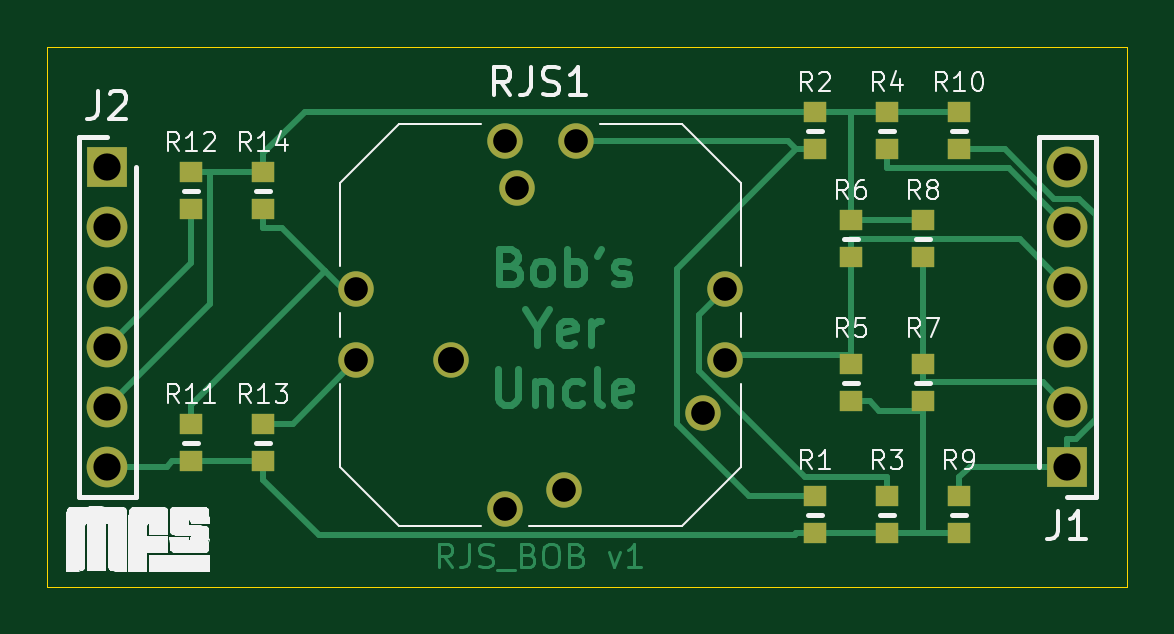
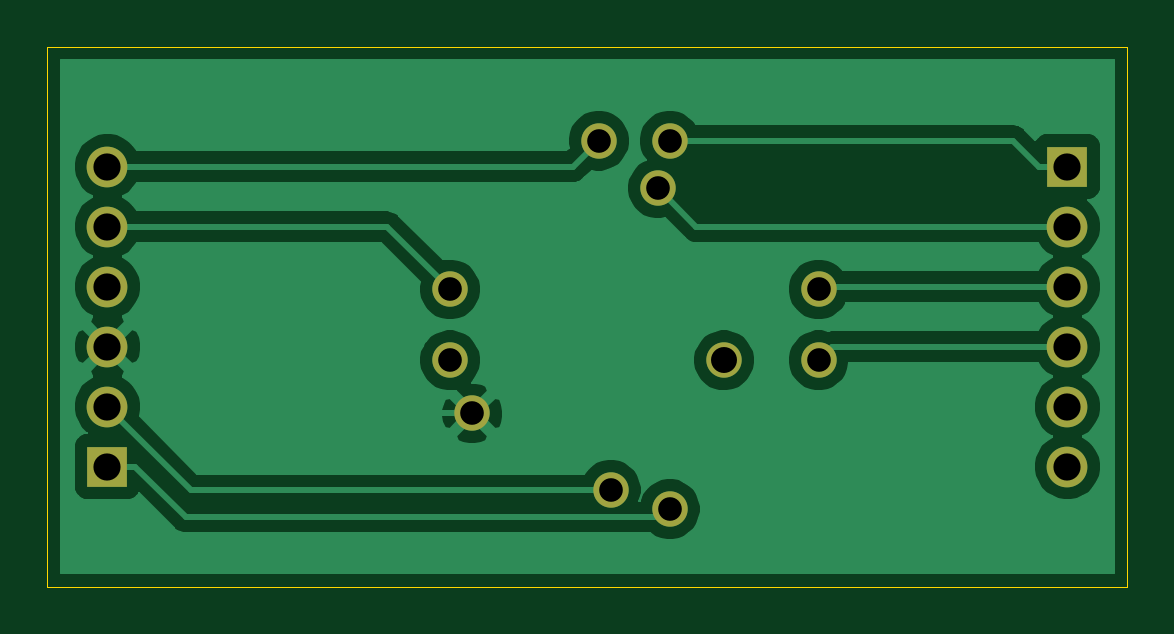
Circuit board: 11 layer files. Board 45.7 x 22.9 mm.
- bottom_copper: RKJXT1F42001_Breakout-B_Cu.gbr (36769 bytes)
- bottom_mask: RKJXT1F42001_Breakout-B_Mask.gbr (1196 bytes)
- paste: RKJXT1F42001_Breakout-B_Paste.gbr (472 bytes)
- bottom_silk: RKJXT1F42001_Breakout-B_SilkS.gbr (473 bytes)
- outline: RKJXT1F42001_Breakout-Edge_Cuts.gbr (702 bytes)
- top_copper: RKJXT1F42001_Breakout-F_Cu.gbr (33022 bytes)
- top_mask: RKJXT1F42001_Breakout-F_Mask.gbr (2172 bytes)
- paste: RKJXT1F42001_Breakout-F_Paste.gbr (1448 bytes)
- top_silk: RKJXT1F42001_Breakout-F_SilkS.gbr (33236 bytes)
- drill: RKJXT1F42001_Breakout-NPTH.drl (269 bytes)
- drill: RKJXT1F42001_Breakout-PTH.drl (600 bytes)

=== bottom_copper: RKJXT1F42001_Breakout-B_Cu.gbr (36769 bytes, source omitted) ===
=== bottom_mask: RKJXT1F42001_Breakout-B_Mask.gbr ===
%TF.GenerationSoftware,KiCad,Pcbnew,(5.1.9)-1*%
%TF.CreationDate,2021-03-10T13:48:37-05:00*%
%TF.ProjectId,RKJXT1F42001_Breakout,524b4a58-5431-4463-9432-3030315f4272,rev?*%
%TF.SameCoordinates,Original*%
%TF.FileFunction,Soldermask,Bot*%
%TF.FilePolarity,Negative*%
%FSLAX46Y46*%
G04 Gerber Fmt 4.6, Leading zero omitted, Abs format (unit mm)*
G04 Created by KiCad (PCBNEW (5.1.9)-1) date 2021-03-10 13:48:37*
%MOMM*%
%LPD*%
G01*
G04 APERTURE LIST*
%ADD10C,1.500000*%
%ADD11R,1.725000X1.725000*%
%ADD12C,1.725000*%
G04 APERTURE END LIST*
D10*
%TO.C,RJS1*%
X138755000Y-83080000D03*
X141255000Y-82260000D03*
X147115000Y-79030000D03*
X148055000Y-76780000D03*
X148055000Y-73780000D03*
X141755000Y-67480000D03*
X139255000Y-69500000D03*
X138755000Y-67480000D03*
X132455000Y-73780000D03*
X132455000Y-76780000D03*
X136455000Y-76780000D03*
%TD*%
D11*
%TO.C,J2*%
X121920000Y-68580000D03*
D12*
X121920000Y-71120000D03*
X121920000Y-73660000D03*
X121920000Y-76200000D03*
X121920000Y-78740000D03*
X121920000Y-81280000D03*
%TD*%
D11*
%TO.C,J1*%
X162560000Y-81280000D03*
D12*
X162560000Y-78740000D03*
X162560000Y-76200000D03*
X162560000Y-73660000D03*
X162560000Y-71120000D03*
X162560000Y-68580000D03*
%TD*%
M02*

=== paste: RKJXT1F42001_Breakout-B_Paste.gbr ===
%TF.GenerationSoftware,KiCad,Pcbnew,(5.1.9)-1*%
%TF.CreationDate,2021-03-10T13:48:37-05:00*%
%TF.ProjectId,RKJXT1F42001_Breakout,524b4a58-5431-4463-9432-3030315f4272,rev?*%
%TF.SameCoordinates,Original*%
%TF.FileFunction,Paste,Bot*%
%TF.FilePolarity,Positive*%
%FSLAX46Y46*%
G04 Gerber Fmt 4.6, Leading zero omitted, Abs format (unit mm)*
G04 Created by KiCad (PCBNEW (5.1.9)-1) date 2021-03-10 13:48:37*
%MOMM*%
%LPD*%
G01*
G04 APERTURE LIST*
G04 APERTURE END LIST*
M02*

=== bottom_silk: RKJXT1F42001_Breakout-B_SilkS.gbr ===
%TF.GenerationSoftware,KiCad,Pcbnew,(5.1.9)-1*%
%TF.CreationDate,2021-03-10T13:48:37-05:00*%
%TF.ProjectId,RKJXT1F42001_Breakout,524b4a58-5431-4463-9432-3030315f4272,rev?*%
%TF.SameCoordinates,Original*%
%TF.FileFunction,Legend,Bot*%
%TF.FilePolarity,Positive*%
%FSLAX46Y46*%
G04 Gerber Fmt 4.6, Leading zero omitted, Abs format (unit mm)*
G04 Created by KiCad (PCBNEW (5.1.9)-1) date 2021-03-10 13:48:37*
%MOMM*%
%LPD*%
G01*
G04 APERTURE LIST*
G04 APERTURE END LIST*
M02*

=== outline: RKJXT1F42001_Breakout-Edge_Cuts.gbr ===
%TF.GenerationSoftware,KiCad,Pcbnew,(5.1.9)-1*%
%TF.CreationDate,2021-03-10T13:48:37-05:00*%
%TF.ProjectId,RKJXT1F42001_Breakout,524b4a58-5431-4463-9432-3030315f4272,rev?*%
%TF.SameCoordinates,Original*%
%TF.FileFunction,Profile,NP*%
%FSLAX46Y46*%
G04 Gerber Fmt 4.6, Leading zero omitted, Abs format (unit mm)*
G04 Created by KiCad (PCBNEW (5.1.9)-1) date 2021-03-10 13:48:37*
%MOMM*%
%LPD*%
G01*
G04 APERTURE LIST*
%TA.AperFunction,Profile*%
%ADD10C,0.050000*%
%TD*%
G04 APERTURE END LIST*
D10*
X165100000Y-63500000D02*
X119380000Y-63500000D01*
X165100000Y-86360000D02*
X165100000Y-63500000D01*
X119380000Y-86360000D02*
X165100000Y-86360000D01*
X119380000Y-63500000D02*
X119380000Y-86360000D01*
M02*

=== top_copper: RKJXT1F42001_Breakout-F_Cu.gbr (33022 bytes, source omitted) ===
=== top_mask: RKJXT1F42001_Breakout-F_Mask.gbr ===
%TF.GenerationSoftware,KiCad,Pcbnew,(5.1.9)-1*%
%TF.CreationDate,2021-03-10T13:48:37-05:00*%
%TF.ProjectId,RKJXT1F42001_Breakout,524b4a58-5431-4463-9432-3030315f4272,rev?*%
%TF.SameCoordinates,Original*%
%TF.FileFunction,Soldermask,Top*%
%TF.FilePolarity,Negative*%
%FSLAX46Y46*%
G04 Gerber Fmt 4.6, Leading zero omitted, Abs format (unit mm)*
G04 Created by KiCad (PCBNEW (5.1.9)-1) date 2021-03-10 13:48:37*
%MOMM*%
%LPD*%
G01*
G04 APERTURE LIST*
%ADD10C,1.500000*%
%ADD11R,0.950000X0.900000*%
%ADD12R,1.725000X1.725000*%
%ADD13C,1.725000*%
G04 APERTURE END LIST*
D10*
%TO.C,RJS1*%
X138755000Y-83080000D03*
X141255000Y-82260000D03*
X147115000Y-79030000D03*
X148055000Y-76780000D03*
X148055000Y-73780000D03*
X141755000Y-67480000D03*
X139255000Y-69500000D03*
X138755000Y-67480000D03*
X132455000Y-73780000D03*
X132455000Y-76780000D03*
X136455000Y-76780000D03*
%TD*%
D11*
%TO.C,R12*%
X125476000Y-68796000D03*
X125476000Y-70396000D03*
%TD*%
%TO.C,R13*%
X128524000Y-81064000D03*
X128524000Y-79464000D03*
%TD*%
%TO.C,R14*%
X128524000Y-68796000D03*
X128524000Y-70396000D03*
%TD*%
%TO.C,R11*%
X125476000Y-81064000D03*
X125476000Y-79464000D03*
%TD*%
%TO.C,R10*%
X157988000Y-67856000D03*
X157988000Y-66256000D03*
%TD*%
%TO.C,R9*%
X157988000Y-82512000D03*
X157988000Y-84112000D03*
%TD*%
%TO.C,R8*%
X156464000Y-72428000D03*
X156464000Y-70828000D03*
%TD*%
%TO.C,R7*%
X156464000Y-76924000D03*
X156464000Y-78524000D03*
%TD*%
%TO.C,R6*%
X153416000Y-72428000D03*
X153416000Y-70828000D03*
%TD*%
%TO.C,R5*%
X153416000Y-76924000D03*
X153416000Y-78524000D03*
%TD*%
%TO.C,R4*%
X154940000Y-67856000D03*
X154940000Y-66256000D03*
%TD*%
%TO.C,R3*%
X154940000Y-82512000D03*
X154940000Y-84112000D03*
%TD*%
%TO.C,R2*%
X151892000Y-67856000D03*
X151892000Y-66256000D03*
%TD*%
%TO.C,R1*%
X151892000Y-82512000D03*
X151892000Y-84112000D03*
%TD*%
D12*
%TO.C,J2*%
X121920000Y-68580000D03*
D13*
X121920000Y-71120000D03*
X121920000Y-73660000D03*
X121920000Y-76200000D03*
X121920000Y-78740000D03*
X121920000Y-81280000D03*
%TD*%
D12*
%TO.C,J1*%
X162560000Y-81280000D03*
D13*
X162560000Y-78740000D03*
X162560000Y-76200000D03*
X162560000Y-73660000D03*
X162560000Y-71120000D03*
X162560000Y-68580000D03*
%TD*%
M02*

=== paste: RKJXT1F42001_Breakout-F_Paste.gbr ===
%TF.GenerationSoftware,KiCad,Pcbnew,(5.1.9)-1*%
%TF.CreationDate,2021-03-10T13:48:37-05:00*%
%TF.ProjectId,RKJXT1F42001_Breakout,524b4a58-5431-4463-9432-3030315f4272,rev?*%
%TF.SameCoordinates,Original*%
%TF.FileFunction,Paste,Top*%
%TF.FilePolarity,Positive*%
%FSLAX46Y46*%
G04 Gerber Fmt 4.6, Leading zero omitted, Abs format (unit mm)*
G04 Created by KiCad (PCBNEW (5.1.9)-1) date 2021-03-10 13:48:37*
%MOMM*%
%LPD*%
G01*
G04 APERTURE LIST*
%ADD10R,0.950000X0.900000*%
G04 APERTURE END LIST*
D10*
%TO.C,R12*%
X125476000Y-68796000D03*
X125476000Y-70396000D03*
%TD*%
%TO.C,R13*%
X128524000Y-81064000D03*
X128524000Y-79464000D03*
%TD*%
%TO.C,R14*%
X128524000Y-68796000D03*
X128524000Y-70396000D03*
%TD*%
%TO.C,R11*%
X125476000Y-81064000D03*
X125476000Y-79464000D03*
%TD*%
%TO.C,R10*%
X157988000Y-67856000D03*
X157988000Y-66256000D03*
%TD*%
%TO.C,R9*%
X157988000Y-82512000D03*
X157988000Y-84112000D03*
%TD*%
%TO.C,R8*%
X156464000Y-72428000D03*
X156464000Y-70828000D03*
%TD*%
%TO.C,R7*%
X156464000Y-76924000D03*
X156464000Y-78524000D03*
%TD*%
%TO.C,R6*%
X153416000Y-72428000D03*
X153416000Y-70828000D03*
%TD*%
%TO.C,R5*%
X153416000Y-76924000D03*
X153416000Y-78524000D03*
%TD*%
%TO.C,R4*%
X154940000Y-67856000D03*
X154940000Y-66256000D03*
%TD*%
%TO.C,R3*%
X154940000Y-82512000D03*
X154940000Y-84112000D03*
%TD*%
%TO.C,R2*%
X151892000Y-67856000D03*
X151892000Y-66256000D03*
%TD*%
%TO.C,R1*%
X151892000Y-82512000D03*
X151892000Y-84112000D03*
%TD*%
M02*

=== top_silk: RKJXT1F42001_Breakout-F_SilkS.gbr (33236 bytes, source omitted) ===
=== drill: RKJXT1F42001_Breakout-NPTH.drl ===
M48
; DRILL file {KiCad (5.1.9)-1} date 03/10/21 13:48:50
; FORMAT={-:-/ absolute / inch / decimal}
; #@! TF.CreationDate,2021-03-10T13:48:50-05:00
; #@! TF.GenerationSoftware,Kicad,Pcbnew,(5.1.9)-1
; #@! TF.FileFunction,NonPlated,1,2,NPTH
FMAT,2
INCH
%
G90
G05
T0
M30

=== drill: RKJXT1F42001_Breakout-PTH.drl ===
M48
; DRILL file {KiCad (5.1.9)-1} date 03/10/21 13:48:50
; FORMAT={-:-/ absolute / inch / decimal}
; #@! TF.CreationDate,2021-03-10T13:48:50-05:00
; #@! TF.GenerationSoftware,Kicad,Pcbnew,(5.1.9)-1
; #@! TF.FileFunction,Plated,1,2,PTH
FMAT,2
INCH
T1C0.0394
T2C0.0433
T3C0.0453
%
G90
G05
T1
X5.2148Y-2.9047
X5.2148Y-3.0228
X5.4628Y-2.6567
X5.4628Y-3.2709
X5.4825Y-2.7362
X5.5612Y-3.2386
X5.5809Y-2.6567
X5.7919Y-3.1114
X5.8289Y-2.9047
X5.8289Y-3.0228
T2
X5.3722Y-3.0228
T3
X4.8Y-2.7
X4.8Y-2.8
X4.8Y-2.9
X4.8Y-3.0
X4.8Y-3.1
X4.8Y-3.2
X6.4Y-2.7
X6.4Y-2.8
X6.4Y-2.9
X6.4Y-3.0
X6.4Y-3.1
X6.4Y-3.2
T0
M30

